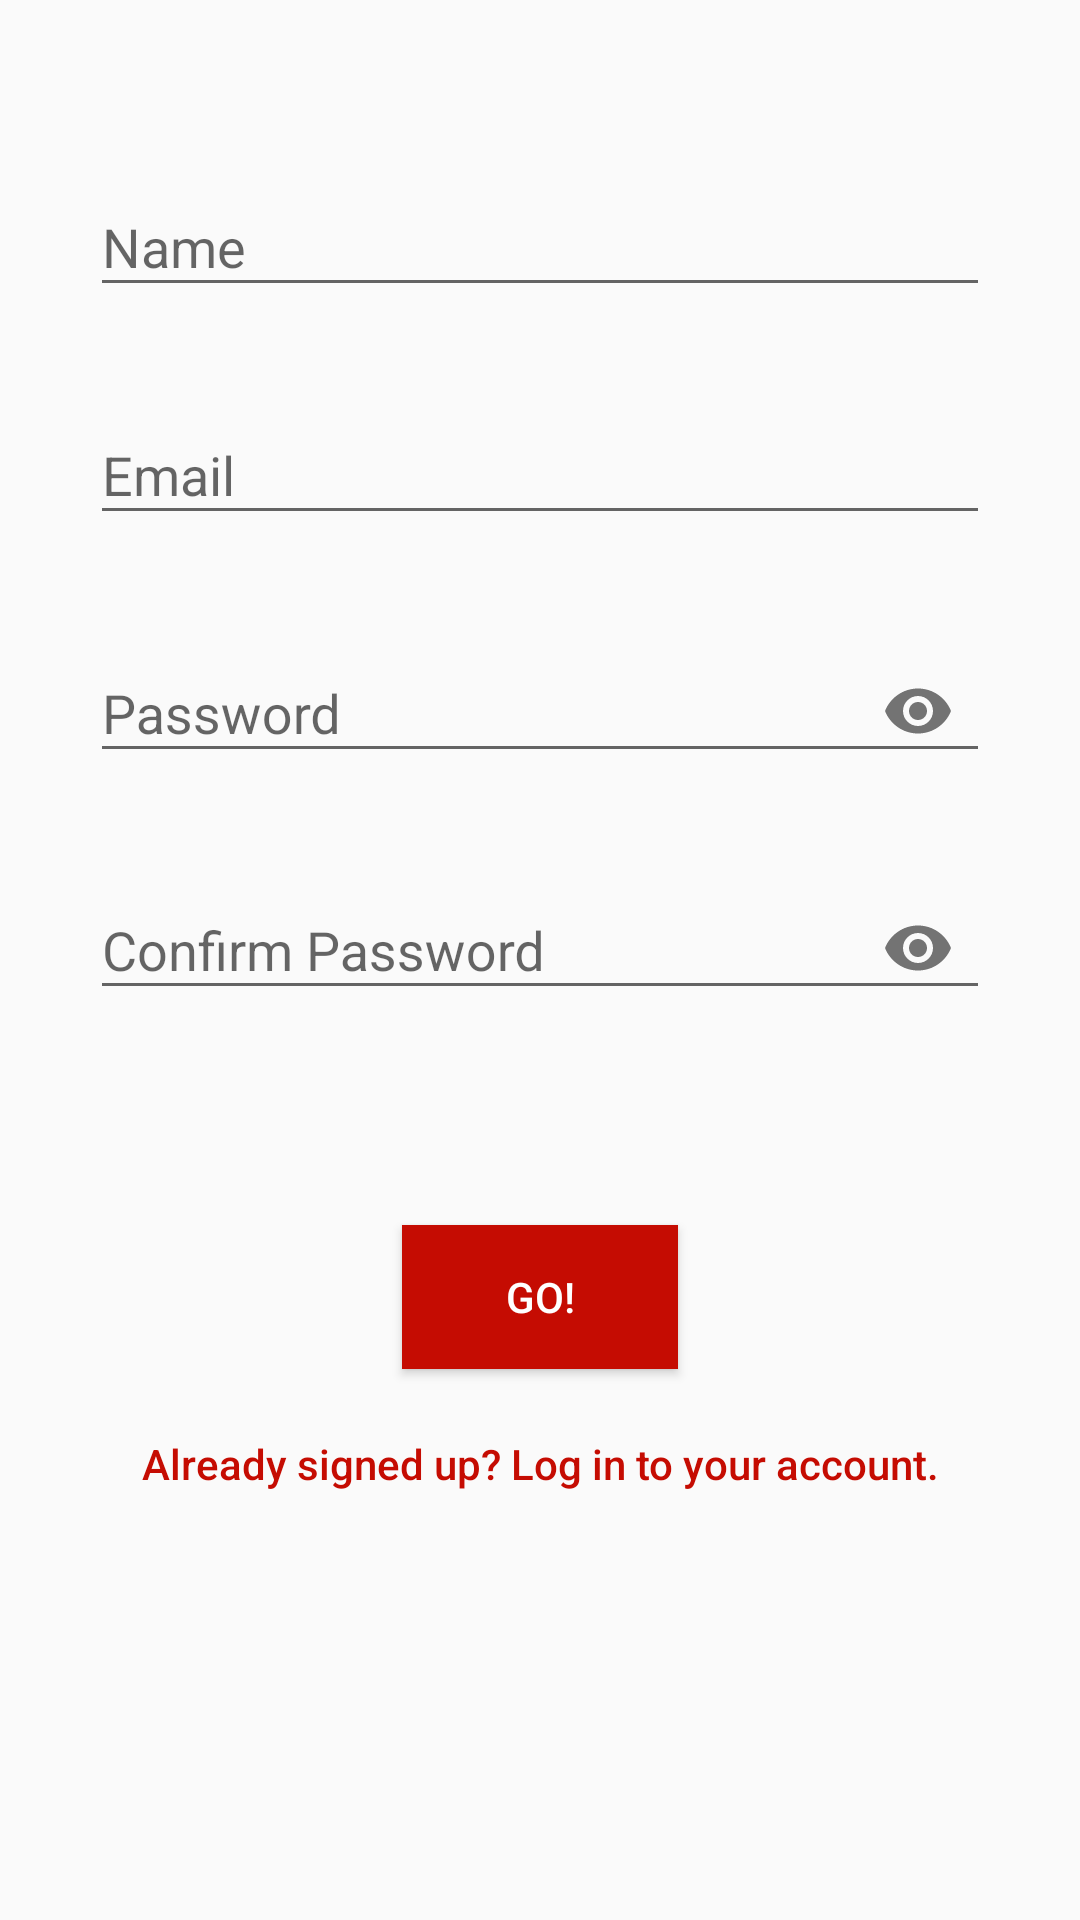

Write the Android layout XML for this screen, with the resource values it uses.
<!-- AndroidManifest.xml: application theme AppTheme -->
<!-- res/layout/activity_signup.xml -->
<?xml version="1.0" encoding="utf-8"?>
<ScrollView xmlns:android="http://schemas.android.com/apk/res/android"
    xmlns:app="http://schemas.android.com/apk/res-auto"
    xmlns:tools="http://schemas.android.com/tools"
    android:layout_width="match_parent"
    android:layout_height="match_parent"
    tools:context=".AccActivity.SignupActivity"
    android:orientation="horizontal">

    <RelativeLayout
        android:layout_width="match_parent"
        android:layout_height="wrap_content">

        <android.support.design.widget.TextInputLayout
            android:id="@+id/editTextName"
            android:layout_width="match_parent"
            android:layout_height="wrap_content"
            android:layout_alignParentTop="true"
            android:layout_marginStart="30dp"
            android:layout_marginLeft="30dp"
            android:layout_marginTop="50dp"
            android:layout_marginEnd="30dp"
            android:layout_marginRight="30dp"
            app:errorEnabled="true">

            <android.support.design.widget.TextInputEditText
                android:layout_width="match_parent"
                android:layout_height="wrap_content"
                android:hint="@string/name"
                android:inputType="text|textPersonName" />

        </android.support.design.widget.TextInputLayout>

        <android.support.design.widget.TextInputLayout
            android:id="@+id/editTextEmail"
            android:layout_width="match_parent"
            android:layout_height="wrap_content"
            android:layout_marginStart="30dp"
            android:layout_marginLeft="30dp"
            android:layout_marginTop="126dp"
            android:layout_marginEnd="30dp"
            android:layout_marginRight="30dp"
            android:layout_marginBottom="30dp"
            app:errorEnabled="true">

            <android.support.design.widget.TextInputEditText
                android:layout_width="match_parent"
                android:layout_height="wrap_content"
                android:hint="@string/email"
                android:inputType="textEmailAddress" />
        </android.support.design.widget.TextInputLayout>

        <android.support.design.widget.TextInputLayout
            android:id="@+id/editTextPass"
            android:layout_width="match_parent"
            android:layout_height="wrap_content"
            android:layout_marginStart="30dp"
            android:layout_marginLeft="30dp"
            android:layout_marginTop="202dp"
            android:layout_marginEnd="30dp"
            android:layout_marginRight="30dp"
            app:passwordToggleEnabled="true"
            app:errorEnabled="true">

            <android.support.design.widget.TextInputEditText
                android:layout_width="match_parent"
                android:layout_height="wrap_content"
                android:hint="@string/password"
                android:inputType="textPassword" />
        </android.support.design.widget.TextInputLayout>

        <android.support.design.widget.TextInputLayout
            android:id="@+id/editTextConfirmPass"
            android:layout_width="match_parent"
            android:layout_height="wrap_content"
            android:layout_alignParentTop="true"
            android:layout_marginStart="30dp"
            android:layout_marginLeft="30dp"
            android:layout_marginTop="281dp"
            android:layout_marginEnd="30dp"
            android:layout_marginRight="30dp"
            app:errorEnabled="true"
            app:passwordToggleEnabled="true">

            <android.support.design.widget.TextInputEditText
                android:layout_width="match_parent"
                android:layout_height="wrap_content"
                android:hint="@string/confirm_password"
                android:inputType="textPassword" />
        </android.support.design.widget.TextInputLayout>

        
        

        

        <Button
            android:id="@+id/go"
            android:layout_width="wrap_content"
            android:layout_height="wrap_content"

            android:layout_below="@+id/editTextConfirmPass"
            android:layout_alignParentStart="true"
            android:layout_alignParentLeft="true"
            android:layout_alignParentEnd="true"
            android:layout_alignParentRight="true"
            android:layout_marginStart="134dp"
            android:layout_marginLeft="159dp"
            android:layout_marginTop="48dp"
            android:layout_marginEnd="134dp"
            android:layout_marginRight="164dp"
            android:background="#C50C02"
            android:text="@string/go"
            android:textColor="#FFFFFF" />

        <Button
            android:id="@+id/login"
            android:layout_width="fill_parent"
            android:layout_height="wrap_content"
            android:layout_marginTop="464dp"
            android:layout_marginBottom="40dp"
            android:background="@null"
            android:text="@string/already_signed_up_log_in_to_your_account"
            android:textAllCaps="false"
            android:textColor="#C50C02" />

    </RelativeLayout>

</ScrollView>
<!-- resources referenced by this layout -->
<resources>
  <string name="already_signed_up_log_in_to_your_account">Already signed up? Log in to your account.</string>
  <string name="confirm_password">Confirm Password</string>
  <string name="email">Email</string>
  <string name="go">GO!</string>
  <string name="name">Name</string>
  <string name="password">Password</string>
  <style name="AppTheme" parent="Theme.AppCompat.Light.DarkActionBar">
          
          <item name="colorPrimary">#C50C02</item>
          <item name="colorPrimaryDark"> #C50C02 </item>
          <item name="colorAccent">@color/colorAccent</item>
      </style>
  <!-- not gathered from this repository: default colours our renderer supplied (Android Studio template values) -->
  <color name="colorAccent">#FF03DAC5</color>
</resources>
